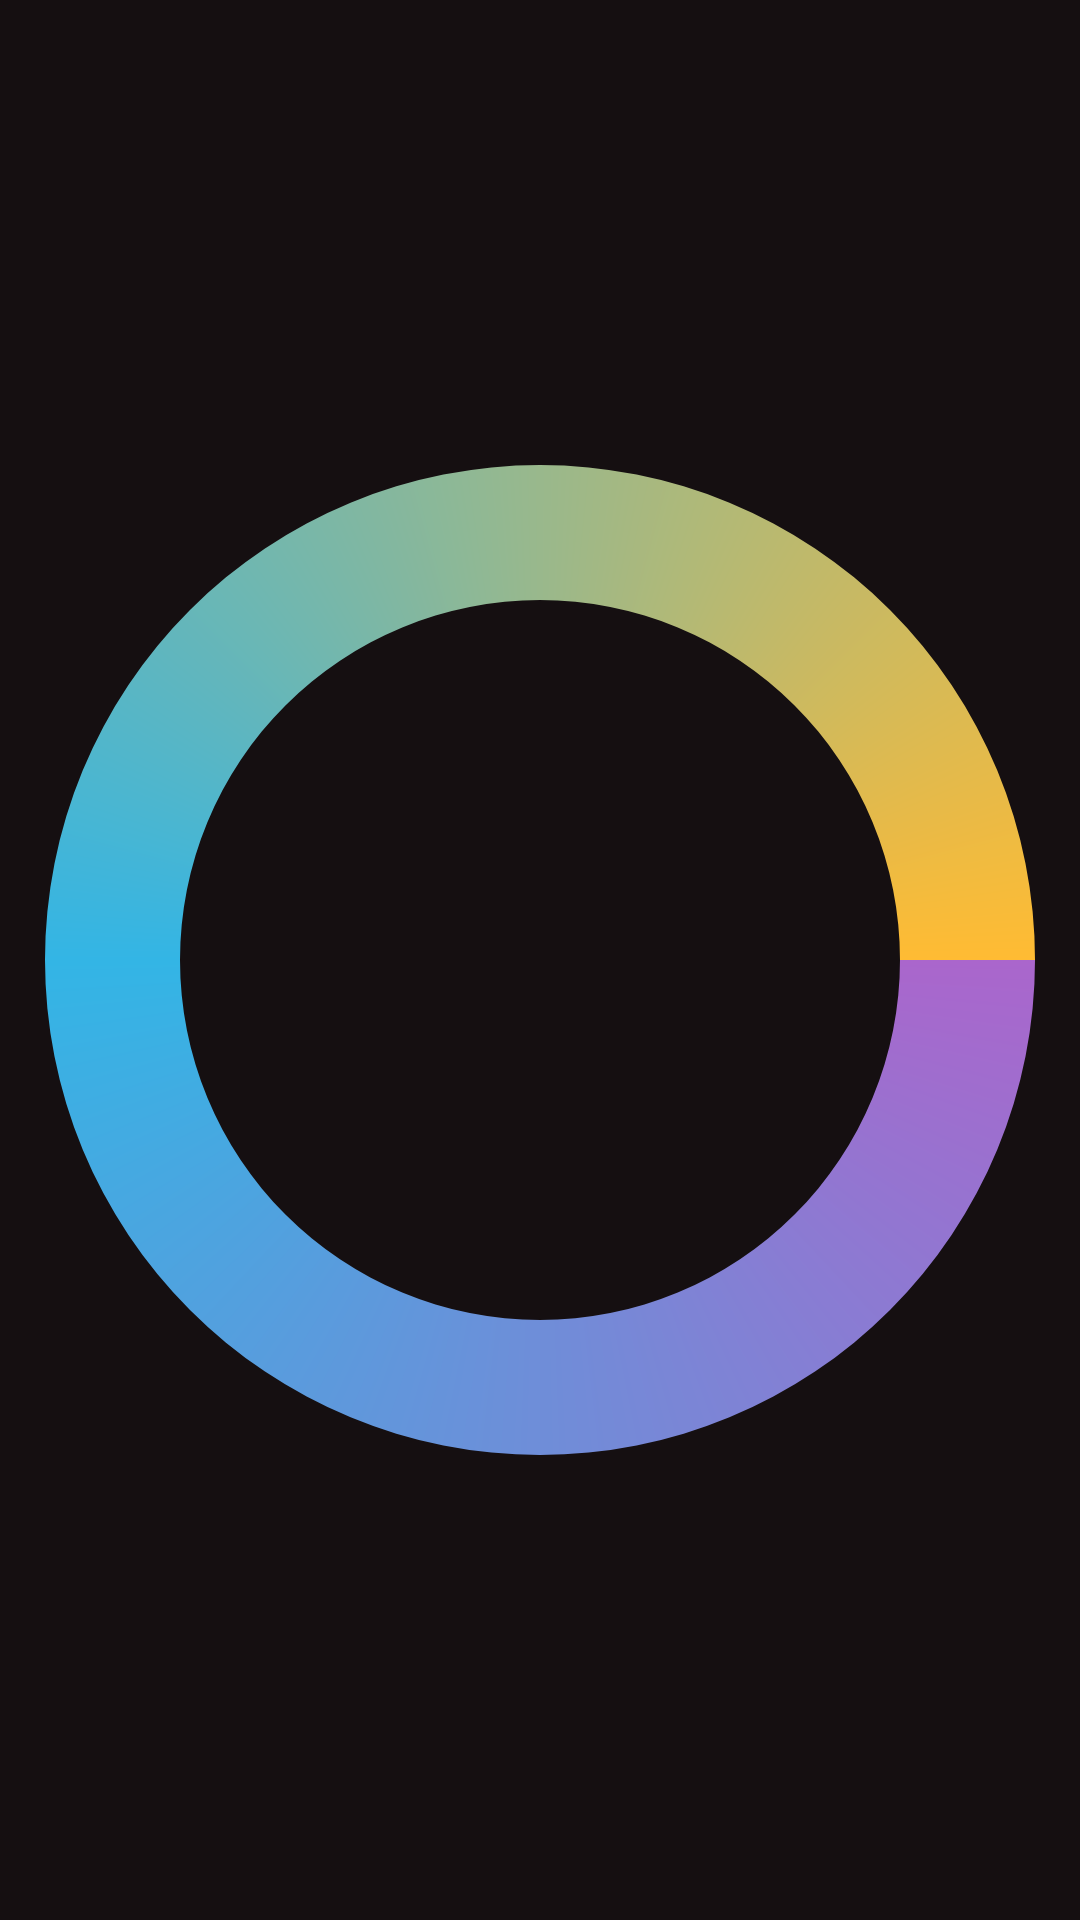

Reconstruct the res/layout file that produces this screen, plus the resources it refers to.
<!-- AndroidManifest.xml: application theme AppTheme -->
<!-- res/layout/head_view.xml -->
<?xml version="1.0" encoding="utf-8"?>
<ProgressBar
    android:background="@color/colorPrimary"
    android:layout_width="match_parent"
    android:layout_height="30dp"
    android:layout_centerHorizontal="true"
    android:indeterminateDrawable="@drawable/progressbarstyle"
    xmlns:android="http://schemas.android.com/apk/res/android" />
<!-- resources referenced by this layout -->
<resources>
  <color name="colorPrimary">#150f11</color>
  <!-- drawable progressbarstyle (drawable) -->
  <?xml version="1.0" encoding="utf-8"?>
  <rotate xmlns:android="http://schemas.android.com/apk/res/android"
      android:fromDegrees="0"
      android:pivotX="50%"
      android:pivotY="50%"
      android:toDegrees="360">
      <shape
          android:innerRadiusRatio="3"
          android:shape="ring"
          android:thicknessRatio="8"
          android:useLevel="false">
          <gradient
              android:centerY="0.50"
              android:centerColor="@android:color/holo_blue_light"
              android:endColor="@android:color/holo_orange_light"
              android:startColor="@android:color/holo_purple"
              android:type="sweep"
              android:useLevel="false"/>
      </shape>
  </rotate>
  <style name="AppTheme" parent="Theme.AppCompat.Light.NoActionBar">
          
          <item name="colorPrimary">@color/colorPrimary</item>
          <item name="colorPrimaryDark">@color/colorPrimaryDark</item>
          <item name="colorAccent">@color/colorAccent</item>
          <item name="android:listDivider">@drawable/divider_bg</item>
      </style>
  <color name="colorPrimaryDark">#303F9F</color>
  <color name="colorAccent">#FF4081</color>
</resources>
